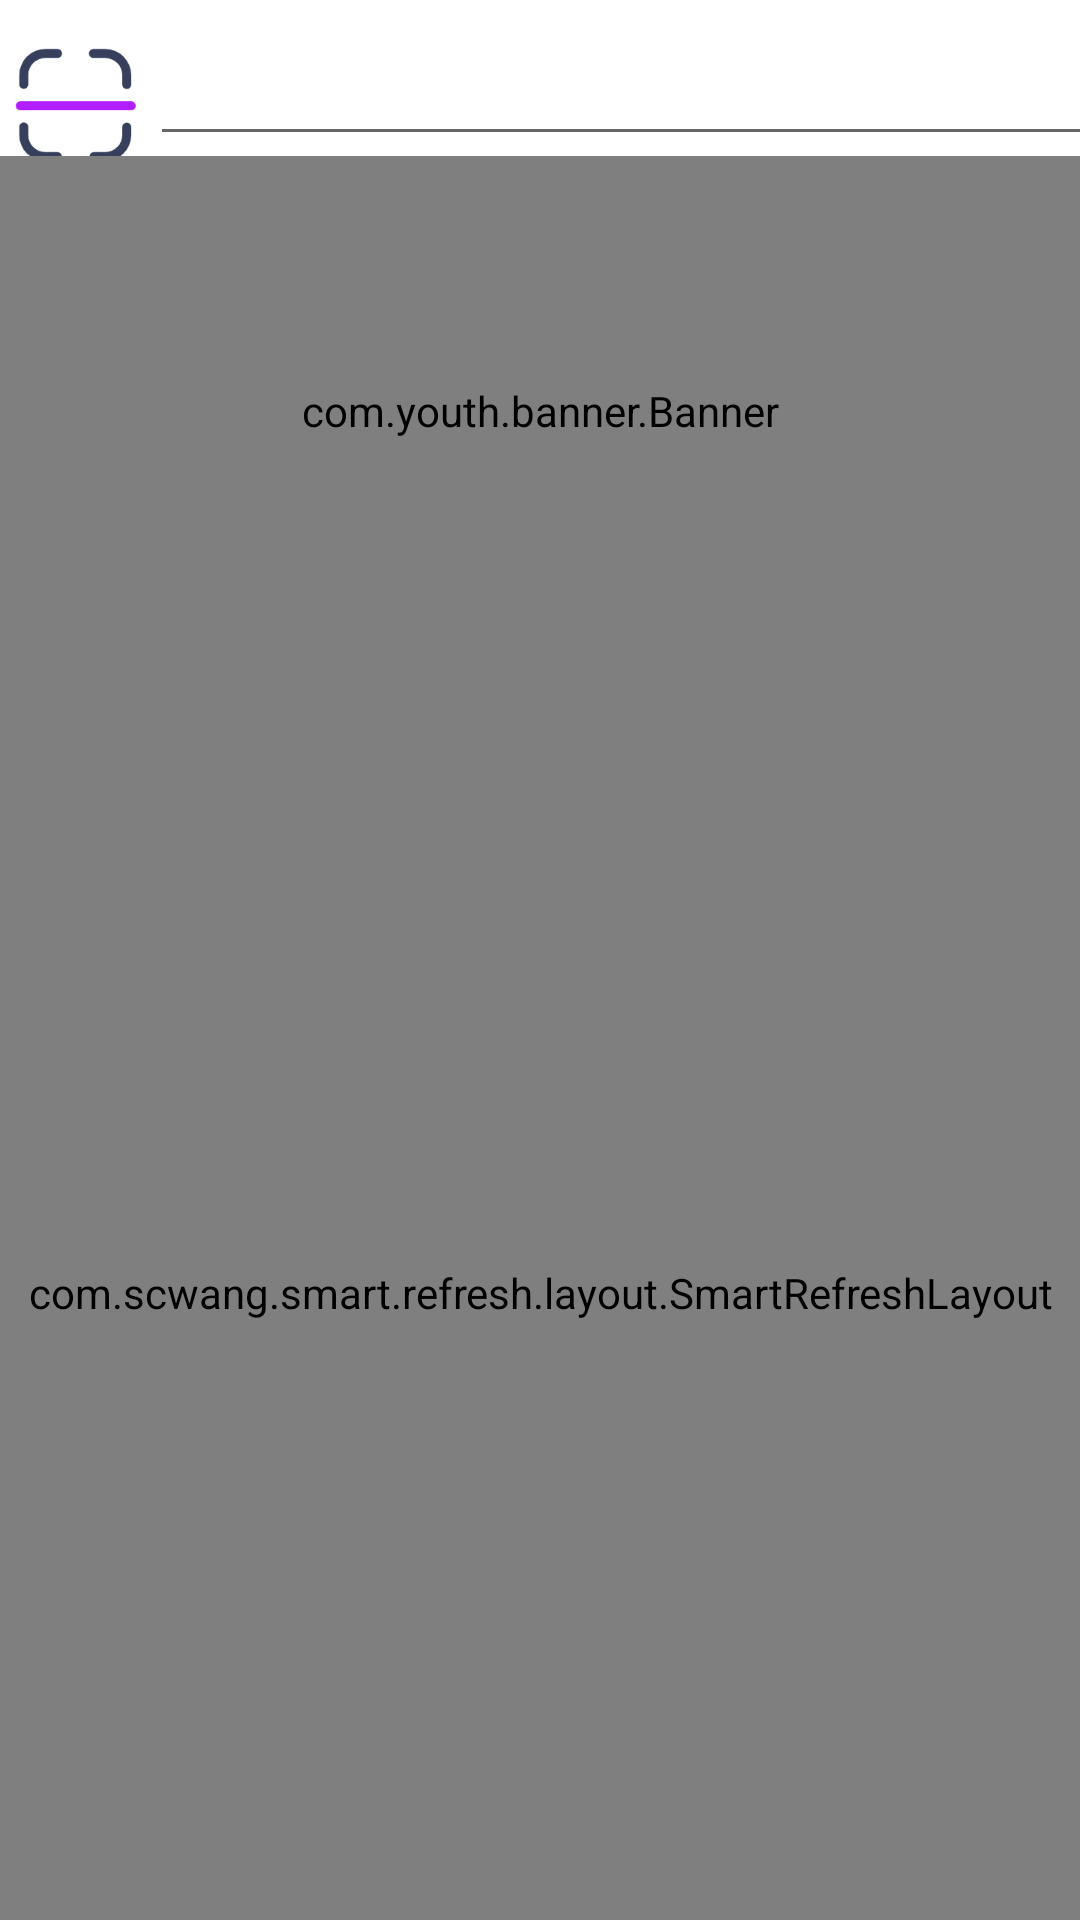

This screen was rendered from an Android layout file. Write that file and the resources it references.
<!-- AndroidManifest.xml: application theme Theme.Shutype -->
<!-- res/layout/fragment_home.xml -->
<?xml version="1.0" encoding="utf-8"?>

<LinearLayout xmlns:android="http://schemas.android.com/apk/res/android"
    android:layout_width="match_parent"
    android:layout_height="match_parent"
    xmlns:app="http://schemas.android.com/apk/res-auto"
    android:orientation="vertical">
    <LinearLayout
        android:layout_width="match_parent"
        android:layout_height="0dp"
        android:layout_weight="1">
        <ImageView
            android:id="@+id/home_Sao"
            android:layout_marginTop="10dp"
            android:src="@drawable/sao"
            android:layout_width="50dp"
            android:layout_height="50dp"/>
        <EditText
            android:id="@+id/home_et"
            android:layout_width="330dp"
            android:layout_height="match_parent"/>
        <ImageView
            android:id="@+id/home_search"
            android:layout_marginTop="10dp"
            android:src="@drawable/search"
            android:layout_width="43dp"
            android:layout_height="43dp"/>
    </LinearLayout>
    <com.youth.banner.Banner
        android:id="@+id/home_banner"
        android:layout_width="match_parent"
        android:layout_height="170dp" />
    <com.scwang.smart.refresh.layout.SmartRefreshLayout
        android:id="@+id/home_smart"
        android:layout_width="match_parent"
        android:layout_height="0dp"
        android:layout_weight="8">
        <com.scwang.smart.refresh.header.ClassicsHeader
            android:layout_width="match_parent"
            android:layout_height="wrap_content"/>
        <androidx.recyclerview.widget.RecyclerView
            android:id="@+id/home_recy"
            android:layout_width="match_parent"
            android:layout_height="match_parent"/>
        <com.scwang.smart.refresh.footer.ClassicsFooter
            android:layout_width="match_parent"
            android:layout_height="wrap_content"/>
    </com.scwang.smart.refresh.layout.SmartRefreshLayout>
</LinearLayout>
<!-- resources referenced by this layout -->
<resources>
  <!-- drawable sao: png bitmap (drawable, 5359 bytes) -->
  <!-- drawable search: png bitmap (drawable, 7880 bytes) -->
  <style name="Theme.Shutype" parent="Theme.MaterialComponents.DayNight.NoActionBar">
          
          <item name="colorPrimary">@color/purple_500</item>
          <item name="colorPrimaryVariant">@color/purple_700</item>
          <item name="colorOnPrimary">@color/white</item>
          
          <item name="colorSecondary">@color/teal_200</item>
          <item name="colorSecondaryVariant">@color/teal_700</item>
          <item name="colorOnSecondary">@color/black</item>
          
          <item name="android:statusBarColor" tools:targetApi="l">?attr/colorPrimaryVariant</item>
          
      </style>
  <!-- not gathered from this repository: default colours our renderer supplied (Android Studio template values) -->
  <color name="purple_500">#FF6200EE</color>
  <color name="purple_700">#FF3700B3</color>
  <color name="teal_200">#FF03DAC5</color>
  <color name="teal_700">#FF018786</color>
  <color name="black">#FF000000</color>
  <color name="white">#FFFFFFFF</color>
</resources>
